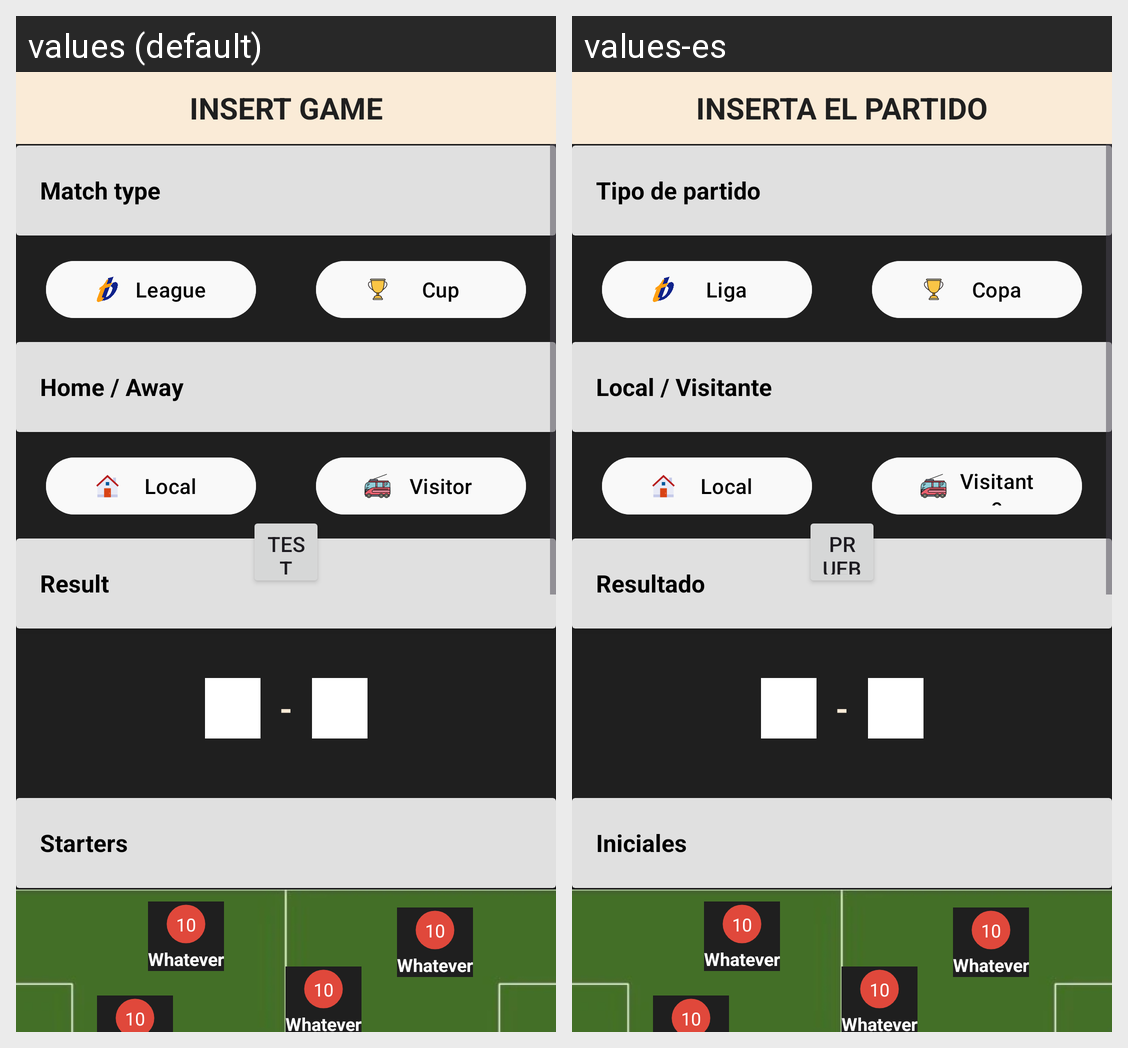

Translations of the strings shown on this Android screen, per locale in the grid:
Android screen res/layout/activity_insert_game.xml rendered under 2 locales, left to right: values (default), values-es. Device: Nexus 5 (rendered at 1080×1920; each locale shown at half size, 540×960, under a caption strip naming it); theme Theme.GazteluBira.
Strings drawn on this screen, with the default value and each locale's value (text and hints the layout hard-codes, and strings that could not be matched under every locale, appear in the picture but are not listed):

insert_game
  values: Insert game
  values-es: Inserta el partido

match_type
  values: Match type
  values-es: Tipo de partido

league
  values: League
  values-es: Liga

cup
  values: Cup
  values-es: Copa

match_local
  values: Home / Away
  values-es: Local / Visitante

local
  values: Local
  values-es: Local

visitor
  values: Visitor
  values-es: Visitante

result
  values: Result
  values-es: Resultado

slash
  values: -
  values-es: -

starters
  values: Starters
  values-es: Iniciales

test
  values: Test
  values-es: Prueba
